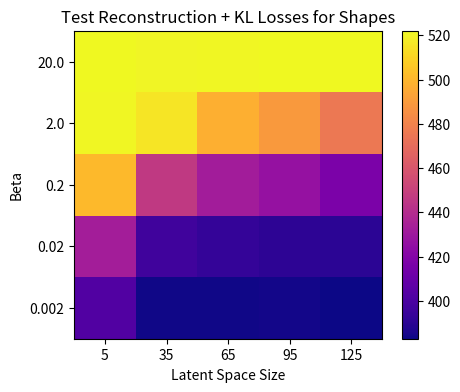

The script that saved this image: (Note: this script raises an exception after producing the figure.)
import numpy as np
from matplotlib import pyplot as plt

# encoder_losses = [
#     ["BVAE-451", 25.0, 81, 499.91318125],
#     ["BVAE-450", 25.0, 27, 495.49854375],
#     ["BVAE-449", 25.0, 9, 494.9940125],
#     ["BVAE-448", 25.0, 3, 494.74219375],
#     ["BVAE-447", 5.0, 81, 451.08926875],
#     ["BVAE-446", 5.0, 27, 449.052690625],
#     ["BVAE-445", 5.0, 9, 445.404075],
#     ["BVAE-444", 5.0, 3, 449.887946875],
#     ["BVAE-443", 1.0, 81, 408.8562375],
#     ["BVAE-442", 1.0, 27, 406.0368375],
#     ["BVAE-441", 1.0, 9, 404.264178125],
#     ["BVAE-440", 1.0, 3, 426.8773],
#     ["BVAE-439", 0.2, 81, 391.818878125],
#     ["BVAE-438", 0.2, 27, 394.155884375],
#     ["BVAE-437", 0.2, 9, 391.072671875],
#     ["BVAE-436", 0.2, 3, 419.77736875],
#     ["BVAE-435", 0.04, 81, 385.7251125],
#     ["BVAE-434", 0.04, 27, 384.339259375],
#     ["BVAE-433", 0.04, 9, 384.979928125],
#     ["BVAE-432", 0.04, 3, 418.432175]
# ]

encoder_losses = [
    ["BVAE-483", 125, 20.0, 522.072690625],
    ["BVAE-481", 95, 20.0, 521.8145875],	
    ["BVAE-480", 65, 20.0, 521.154965625],	
    ["BVAE-479", 35, 20.0, 520.775471875],	
    ["BVAE-478", 5, 20.0, 521.643178125],	
    ["BVAE-477", 125, 2.0, 475.36836875],	
    ["BVAE-476", 95, 2.0, 489.350140625],	
    ["BVAE-475", 65, 2.0, 497.317675],	
    ["BVAE-474", 35, 2.0, 515.9836125],	
    ["BVAE-473", 5, 2.0, 521.4261125],	
    ["BVAE-472", 125, 0.2, 416.915884375],	
    ["BVAE-471", 95, 0.2, 426.884865625],	
    ["BVAE-470", 65, 0.2, 431.968184375],	
    ["BVAE-469", 35, 0.2, 446.090015625],	
    ["BVAE-468", 5, 0.2, 501.008259375],	
    ["BVAE-467", 125, 0.02, 390.0424],	
    ["BVAE-466", 95, 0.02, 390.6615125],	
    ["BVAE-465", 65, 0.02, 393.09146875],	
    ["BVAE-464", 35, 0.02, 396.79918125],	
    ["BVAE-463", 5, 0.02, 432.48499375],	
    ["BVAE-462", 125, 0.002, 382.916103125],	
    ["BVAE-461", 95, 0.002, 384.50009375],	
    ["BVAE-460", 65, 0.002, 384.000571875],	
    ["BVAE-459", 35, 0.002, 383.47683125],	
    ["BVAE-458", 5, 0.002, 401.96835625]
]

print([n for n, _, _, _ in encoder_losses])

betas = set()
lss = set()
for _, ls, b, _ in encoder_losses:
    betas.add(b)
    lss.add(ls)

betas = list(betas)
betas.sort(reverse=True)
lss = list(lss)
lss.sort()

img = np.empty((len(betas), len(lss)))

for _, ls, b, loss in encoder_losses:
    yind = betas.index(b)
    xind = lss.index(ls)
    img[yind, xind] = loss

plt.figure(figsize=(5.2, 4))
plt.imshow(img, cmap="plasma")
plt.yticks(ticks=[i for i in range(len(betas))], labels=betas)
plt.ylabel("Beta")
plt.xticks(ticks=[i for i in range(len(lss))], labels=lss)
plt.xlabel("Latent Space Size")
plt.title("Test Reconstruction + KL Losses for Shapes")
plt.colorbar()
plt.show()

# disentanglement_score_dict = {
#     ('BVAE-451', 25.0, 81): float(0.2360),
#     ('BVAE-450', 25.0, 27): float(0.3680),
#     ('BVAE-449', 25.0, 9): float(0.2640),
#     ('BVAE-448', 25.0, 3): float(0.2430),
#     ('BVAE-447', 5.0, 81): float(0.2640),
#     ('BVAE-446', 5.0, 27): float(0.2650),
#     ('BVAE-445', 5.0, 9): float(0.2160),
#     ('BVAE-444', 5.0, 3): float(0.1140),
#     ('BVAE-443', 1.0, 81): float(0.3420),
#     ('BVAE-442', 1.0, 27): float(0.2640),
#     ('BVAE-441', 1.0, 9): float(0.1980),
#     ('BVAE-440', 1.0, 3): float(0.2590),
#     ('BVAE-439', 0.2, 81): float(0.2980),
#     ('BVAE-438', 0.2, 27): float(0.2950),
#     ('BVAE-437', 0.2, 9): float(0.2900),
#     ('BVAE-436', 0.2, 3): float(0.2450),
#     ('BVAE-435', 0.04, 81): float(0.3750),
#     ('BVAE-434', 0.04, 27): float(0.3790),
#     ('BVAE-433', 0.04, 9): float(0.2950),
#     ('BVAE-432', 0.04, 3): float(0.2780)
# }

disentanglement_score_dict = {
    ('BVAE-451', 25.0, 81): float(0.6870),
    ('BVAE-450', 25.0, 27): float(0.6910),
    ('BVAE-449', 25.0, 9): float(0.6680),
    ('BVAE-448', 25.0, 3): float(0.6360),
    ('BVAE-447', 5.0, 81): float(0.8750),
    ('BVAE-446', 5.0, 27): float(0.8780),
    ('BVAE-445', 5.0, 9): float(0.8430),
    ('BVAE-444', 5.0, 3): float(0.6570),
    ('BVAE-443', 1.0, 81): float(0.9810),
    ('BVAE-442', 1.0, 27): float(0.9540),
    ('BVAE-441', 1.0, 9): float(0.8740),
    ('BVAE-440', 1.0, 3): float(0.6640),
    ('BVAE-439', 0.2, 81): float(0.9770),
    ('BVAE-438', 0.2, 27): float(0.9900),
    ('BVAE-437', 0.2, 9): float(0.8250),
    ('BVAE-436', 0.2, 3): float(0.8530),
    ('BVAE-435', 0.04, 81): float(0.9950),
    ('BVAE-434', 0.04, 27): float(0.9830),
    ('BVAE-433', 0.04, 9): float(0.8930),
    ('BVAE-432', 0.04, 3): float(0.8250)
}

img2 = np.empty((len(betas), len(lss)))
for name, ls, b, _ in encoder_losses:
    yind = betas.index(b)
    xind = lss.index(ls)
    img2[yind, xind] = disentanglement_score_dict[(name, b, ls)]
# img2 -= img2.min()
# img2 /= img2.max()
plt.figure(figsize=(5.2, 4))
plt.imshow(img2, cmap="Purples")
plt.yticks(ticks=[i for i in range(len(betas))], labels=betas)
plt.ylabel("Beta")
plt.xticks(ticks=[i for i in range(len(lss))], labels=lss)
plt.xlabel("Latent Space Size")
plt.title("Normalised Disentanglement Scores (Acc)")
plt.colorbar()
plt.show()
